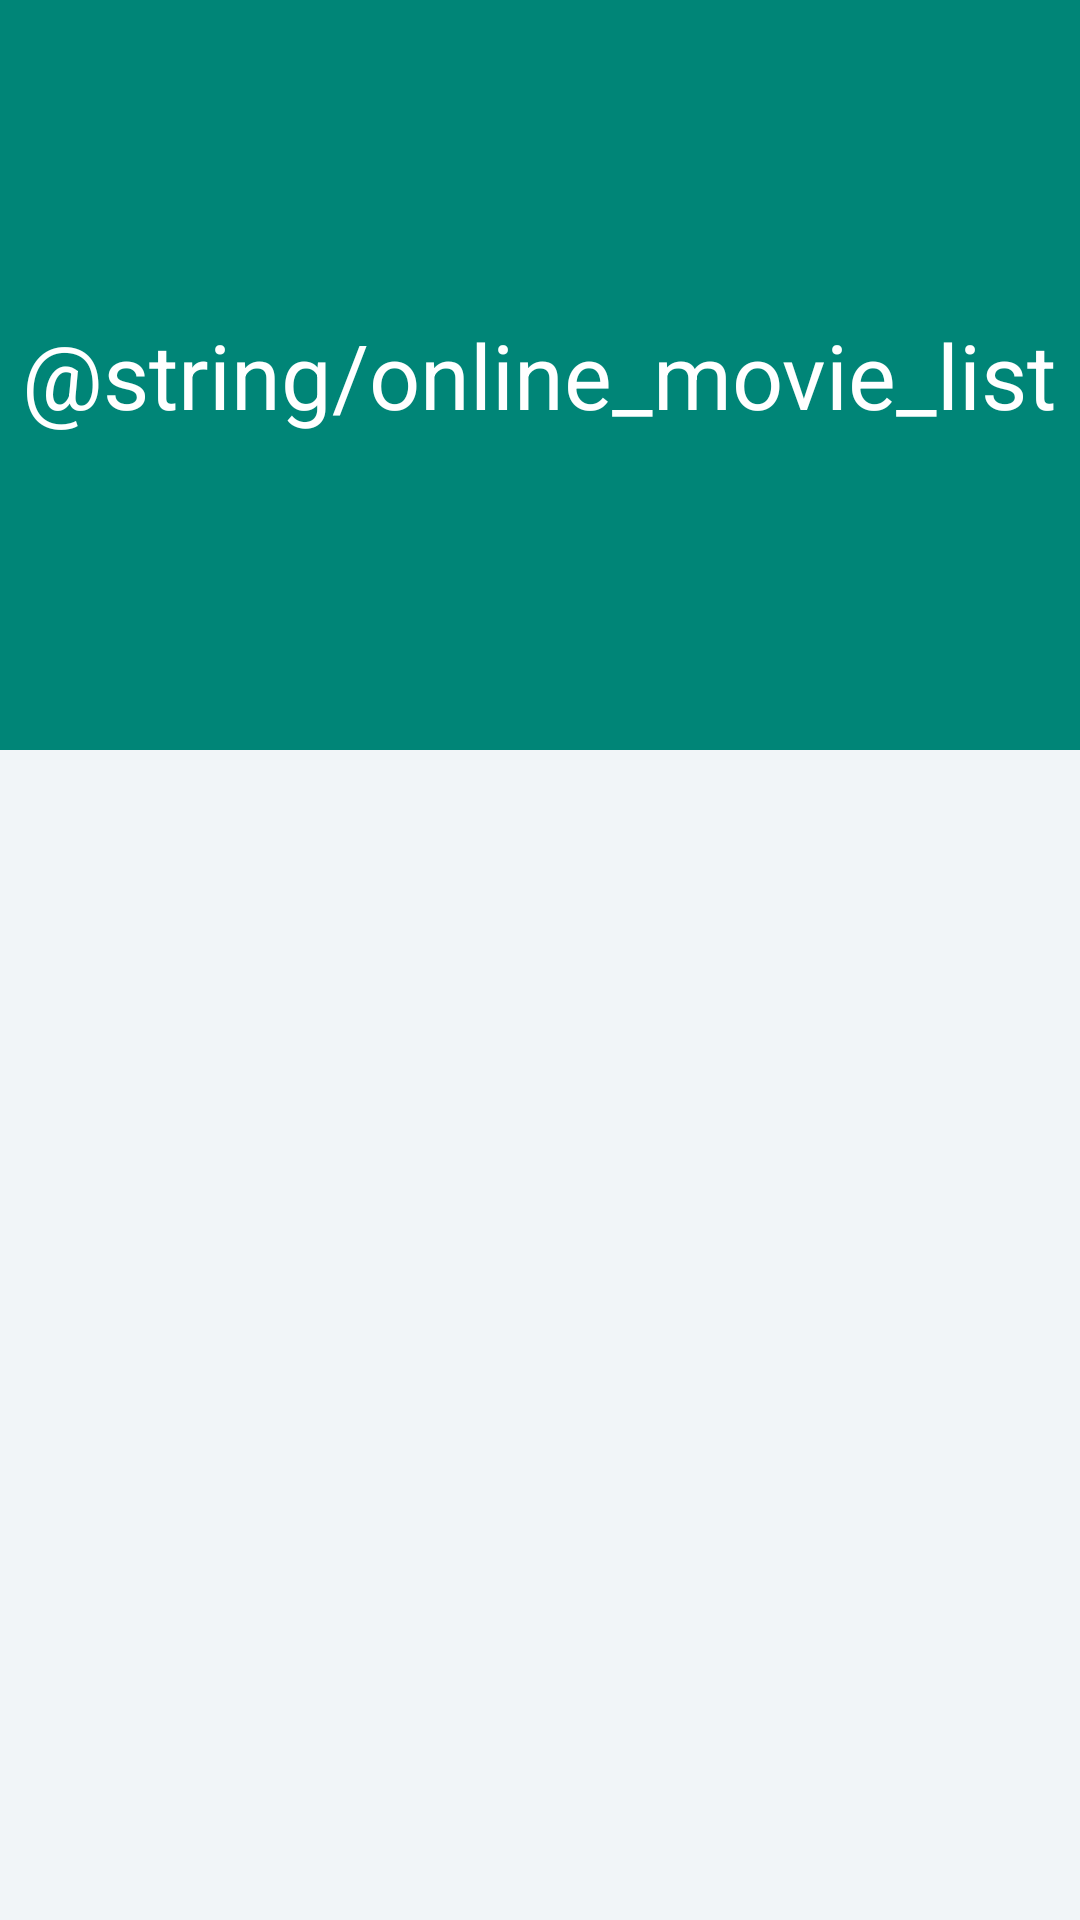

This screen was rendered from an Android layout file. Write that file and the resources it references.
<!-- AndroidManifest.xml: application theme AppTheme -->
<!-- res/layout/activity_main.xml -->
<?xml version="1.0" encoding="utf-8"?>
<android.support.design.widget.CoordinatorLayout xmlns:android="http://schemas.android.com/apk/res/android"
    xmlns:app="http://schemas.android.com/apk/res-auto"
    xmlns:tools="http://schemas.android.com/tools"
    android:id="@+id/main_content"
    android:layout_width="match_parent"
    android:layout_height="match_parent"
    android:background="@android:color/white"
    android:fitsSystemWindows="true"
    tools:context=".DashboardActivity">

    <android.support.design.widget.AppBarLayout
        android:id="@+id/appbar"
        android:layout_width="match_parent"
        android:layout_height="@dimen/detail_backdrop_height"
        android:fitsSystemWindows="true"
        android:theme="@style/ThemeOverlay.AppCompat.Dark.ActionBar">

        <android.support.design.widget.CollapsingToolbarLayout
            android:id="@+id/collapsing_toolbar"
            android:layout_width="match_parent"
            android:layout_height="match_parent"
            android:fitsSystemWindows="true"
            app:contentScrim="?attr/colorPrimary"
            app:expandedTitleMarginEnd="64dp"
            app:expandedTitleMarginStart="48dp"
            app:expandedTitleTextAppearance="@android:color/transparent"
            app:layout_scrollFlags="scroll|exitUntilCollapsed">

            <RelativeLayout
                android:layout_width="wrap_content"
                android:layout_height="wrap_content">

                <ImageView
                    android:id="@+id/backdrop"
                    android:layout_width="match_parent"
                    android:layout_height="match_parent"
                    android:fitsSystemWindows="true"
                    android:scaleType="centerCrop"
                    app:layout_collapseMode="parallax" />

                <LinearLayout
                    android:layout_width="wrap_content"
                    android:layout_height="wrap_content"
                    android:layout_centerInParent="true"
                    android:gravity="center_horizontal"
                    android:orientation="vertical">

                    <TextView
                        android:id="@+id/love_music"
                        android:layout_width="wrap_content"
                        android:layout_height="wrap_content"
                        android:text="@string/online_movie_list"
                        android:textColor="@android:color/white"
                        android:textSize="@dimen/backdrop_title" />

                </LinearLayout>
            </RelativeLayout>

                
                    
                    
                    
                    
                    
                    
                    
            <android.support.v7.widget.Toolbar
                android:id="@+id/toolbar_dashboard"
                android:layout_width="match_parent"
                android:layout_height="?attr/actionBarSize"
                app:layout_collapseMode="pin"
                app:titleTextAppearance="@style/Toolbar.TitleText"
                app:popupTheme="@style/ThemeOverlay.AppCompat.Light" />

        </android.support.design.widget.CollapsingToolbarLayout>

    </android.support.design.widget.AppBarLayout>

    <include layout="@layout/content_main_view" />

</android.support.design.widget.CoordinatorLayout>
<!-- res/layout/content_main_view.xml (included above) -->
<?xml version="1.0" encoding="utf-8"?>
<RelativeLayout xmlns:android="http://schemas.android.com/apk/res/android"
    xmlns:app="http://schemas.android.com/apk/res-auto"
    xmlns:tools="http://schemas.android.com/tools"
    android:layout_width="match_parent"
    android:layout_height="match_parent"
    android:background="@color/viewBg"
    app:layout_behavior="@string/appbar_scrolling_view_behavior"
    tools:context=".DashboardActivity"
    tools:showIn="@layout/activity_main">

    <android.support.v7.widget.RecyclerView
        android:id="@+id/recycler_view"
        android:layout_width="match_parent"
        android:layout_height="wrap_content"
        android:clipToPadding="false"
        android:scrollbars="vertical" />

</RelativeLayout>
<!-- resources referenced by this layout -->
<resources>
  <color name="viewBg">#f1f5f8</color>
  <dimen name="backdrop_title">30dp</dimen>
  <dimen name="detail_backdrop_height">250dp</dimen>
  <style name="AppTheme.PopupOverlay" parent="ThemeOverlay.AppCompat.Dark.ActionBar" />
  <style name="Toolbar.TitleText" parent="TextAppearance.Widget.AppCompat.Toolbar.Title">
          <item name="android:textSize">14sp</item>
      </style>
  <style name="AppTheme" parent="Theme.AppCompat.Light.DarkActionBar">
          
          <item name="colorPrimary">@color/colorPrimary</item>
          <item name="colorPrimaryDark">@color/colorPrimaryDark</item>
          <item name="colorAccent">@color/colorAccent</item>
      </style>
  <color name="colorPrimary">#008577</color>
  <color name="colorPrimaryDark">#00574B</color>
  <color name="colorAccent">#D81B60</color>
</resources>
